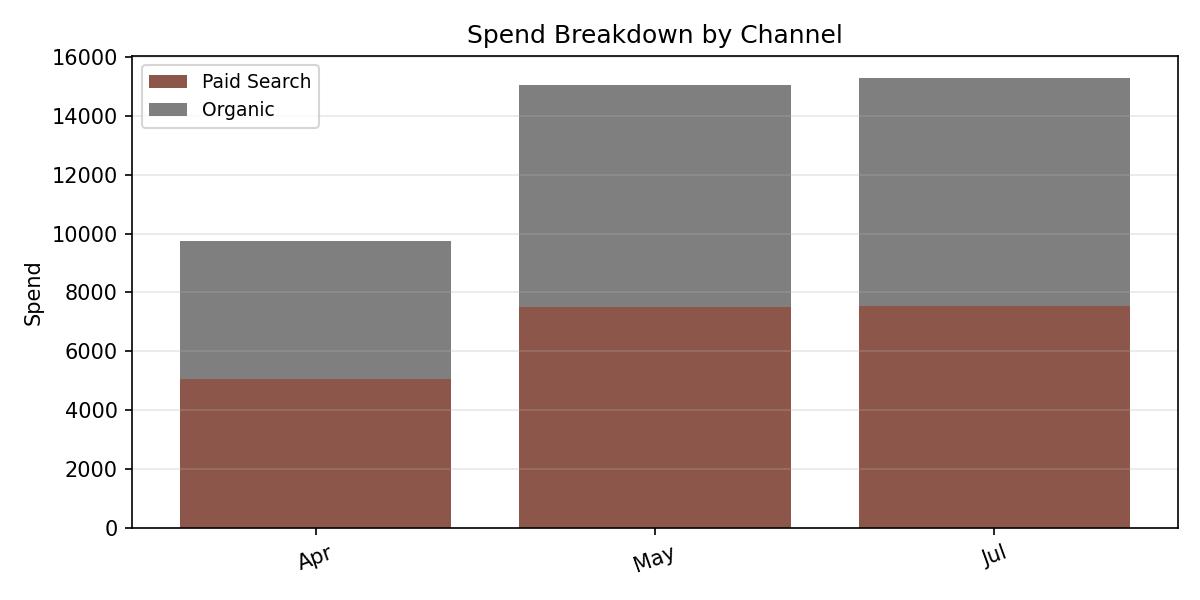

Values plotted in this chart, from the file beside it:
Period, Paid Search, Organic, Total
Apr, 5071, 4674, 9744
May, 7521, 7503, 15024
Jul, 7558, 7700, 15257
